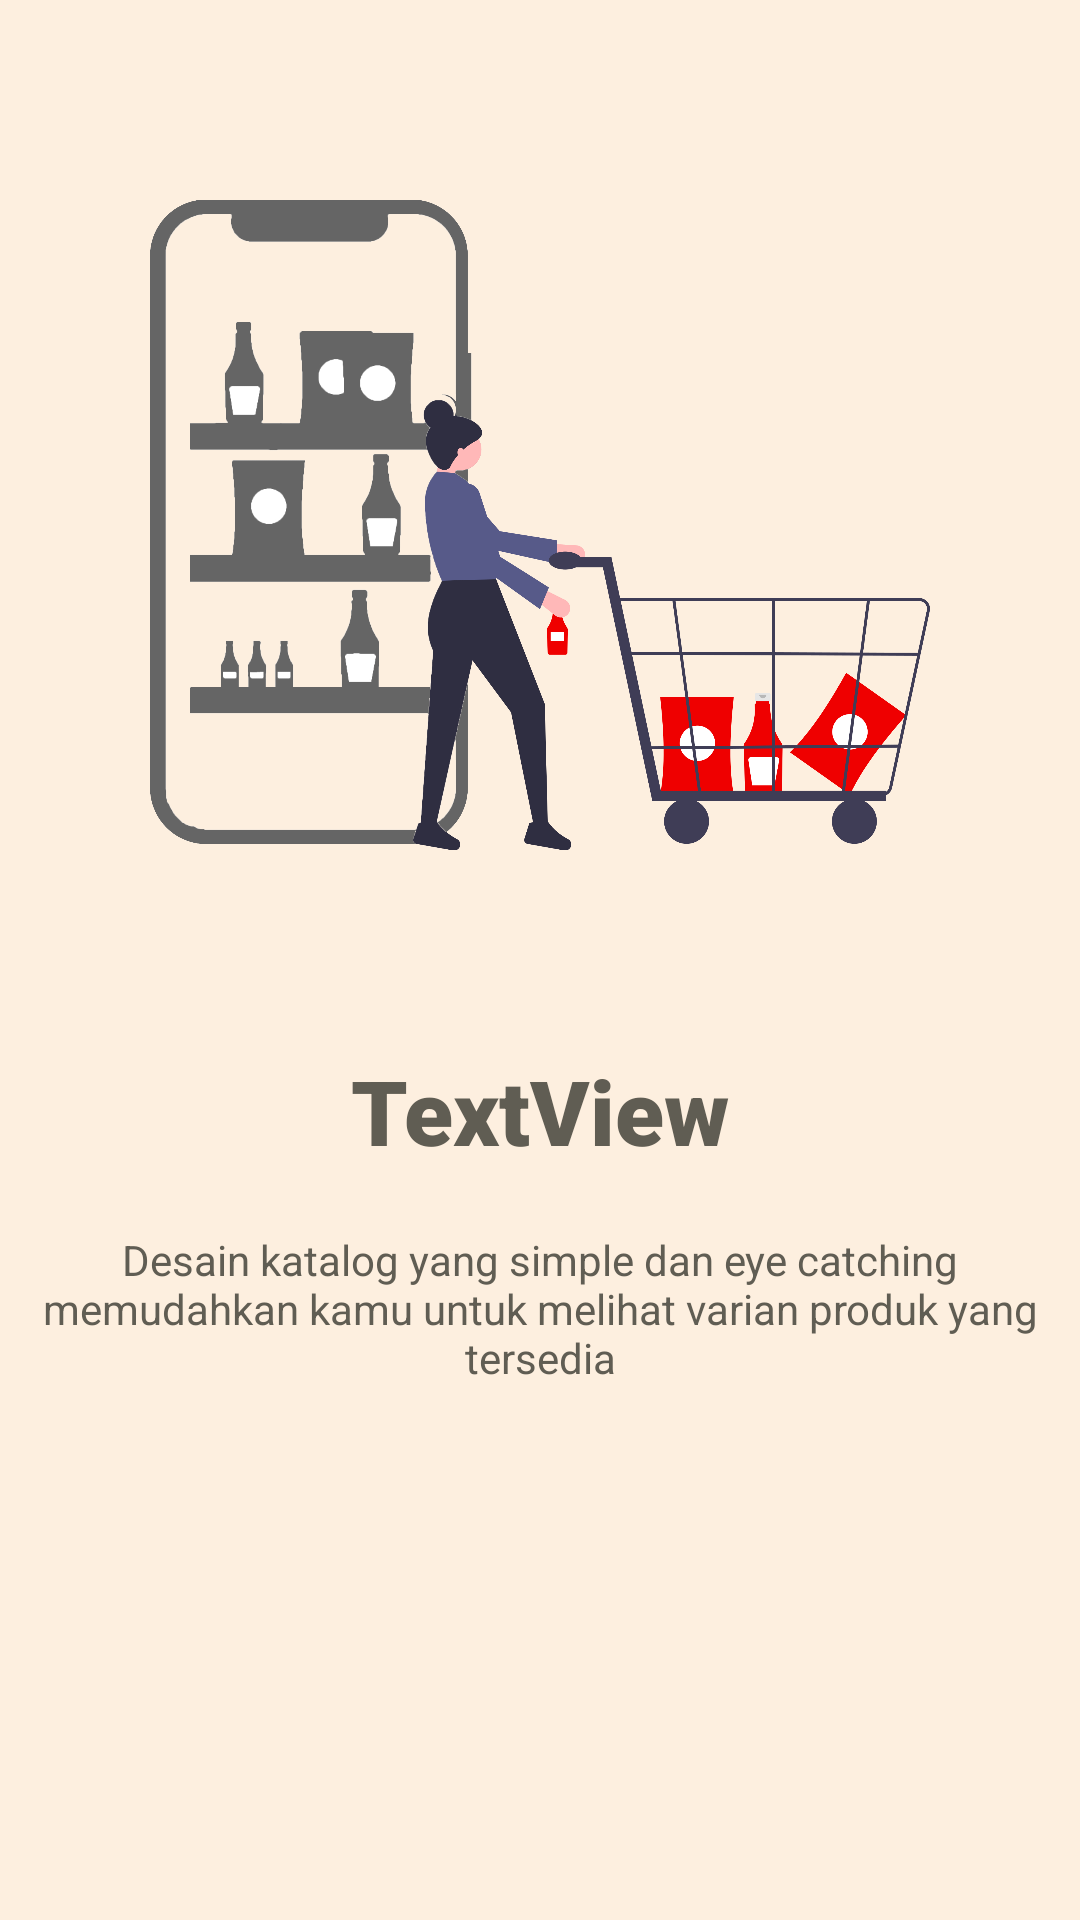

Android layout source for this screen:
<!-- AndroidManifest.xml: application theme AppTheme -->
<!-- res/layout/slides_layout.xml -->
<?xml version="1.0" encoding="utf-8"?>
<LinearLayout
    xmlns:android="http://schemas.android.com/apk/res/android"
    xmlns:app="http://schemas.android.com/apk/res-auto"
    xmlns:tools="http://schemas.android.com/tools"
    android:layout_width="match_parent"
    android:layout_height="match_parent"
    android:background="@color/warm"
    android:orientation="vertical">

    <ImageView
        android:id="@+id/slider_image"
        android:layout_width="match_parent"
        android:layout_height="350dp"
        android:padding="50dp"
        app:layout_constraintEnd_toEndOf="parent"
        app:layout_constraintStart_toStartOf="parent"
        app:layout_constraintTop_toTopOf="parent"
        app:srcCompat="@drawable/shopping" />

    <TextView
        android:id="@+id/slider_heading"
        android:layout_width="match_parent"
        android:layout_height="wrap_content"
        android:fontFamily="sans-serif-black"
        android:text="TextView"
        android:textSize="30sp"
        app:layout_constraintEnd_toEndOf="parent"
        app:layout_constraintStart_toStartOf="parent"
        app:layout_constraintTop_toBottomOf="@+id/slider_image"
        android:textColor="@color/dark_grey"
        android:textAlignment="center"/>

    <TextView
        android:id="@+id/slider_desc"
        android:layout_width="match_parent"
        android:layout_height="wrap_content"
        android:paddingTop="10dp"
        android:gravity="center"
        android:text="@string/shopping_desc"
        app:layout_constraintEnd_toEndOf="parent"
        app:layout_constraintStart_toStartOf="parent"
        app:layout_constraintTop_toBottomOf="@+id/slider_heading"
        app:layout_constraintVertical_bias="0.029999971"
        android:textColor="@color/dark_grey"
        android:layout_marginTop="10dp"/>


</LinearLayout>
<!-- resources referenced by this layout -->
<resources>
  <color name="dark_grey">#605D53</color>
  <color name="warm">#FDEFDF</color>
  <!-- drawable shopping: png bitmap (drawable, 268960 bytes) -->
  <string name="shopping_desc">Desain katalog yang simple dan eye catching memudahkan kamu untuk melihat varian produk yang tersedia</string>
  <style name="AppTheme" parent="Theme.MaterialComponents.NoActionBar">
          
          <item name="colorPrimary">@color/heavyyellow</item>
          <item name="colorPrimaryDark">@color/black</item>
          <item name="colorAccent">@color/colorAccent</item>
      </style>
  <color name="heavyyellow">#FFF193</color>
  <color name="black">#000000</color>
  <color name="colorAccent">#03DAC5</color>
</resources>
